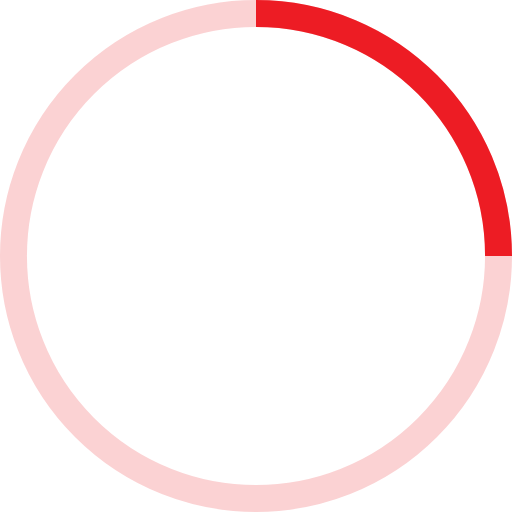
t = 0.00 s
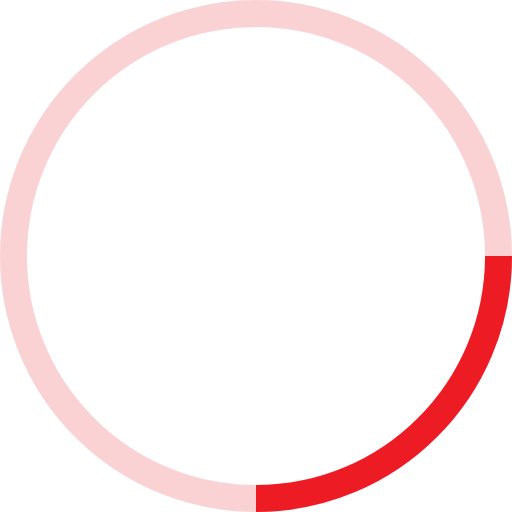
t = 0.25 s
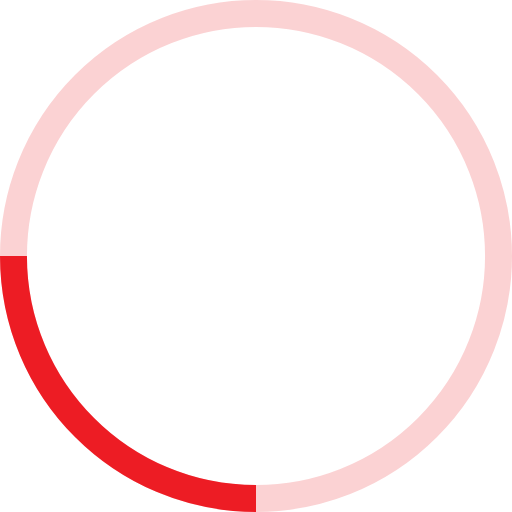
t = 0.50 s
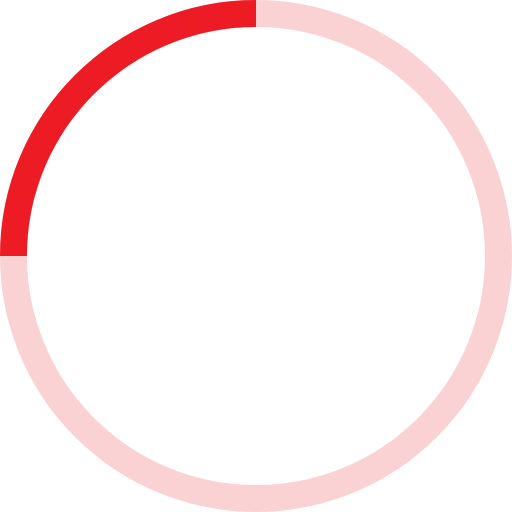
t = 0.75 s

The animated SVG that drew these frames (rendered in a browser with its animation timeline set to each time). Animation: 1 SMIL element (animateTransform=1); one cycle of 1.00 s, repeats indefinitely.

<?xml version="1.0" encoding="utf-8"?>
<!DOCTYPE svg PUBLIC "-//W3C//DTD SVG 1.1//EN" "http://www.w3.org/Graphics/SVG/1.1/DTD/svg11.dtd">
<!-- By Sam Herbert (@sherb), for everyone. More @ http://goo.gl/7AJzbL -->
<svg width="38" height="38" viewBox="0 0 38 38" xmlns="http://www.w3.org/2000/svg" stroke="#fff">
    <g fill="none" fill-rule="evenodd">
        <g transform="translate(1 1)" stroke-width="2">
            <circle stroke="#ED1C24" stroke-opacity=".2" cx="18" cy="18" r="18"/>
            <path stroke="#ED1C24" d="M36 18c0-9.94-8.06-18-18-18">
                <animateTransform
                    attributeName="transform"
                    type="rotate"
                    from="0 18 18"
                    to="360 18 18"
                    dur="1s"
                    repeatCount="indefinite"/>
            </path>
        </g>
    </g>
</svg>
